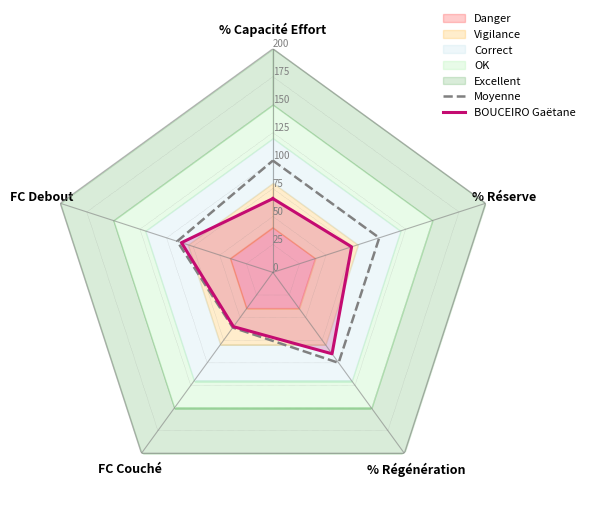

This chart was generated by the following Python code: (Note: this script raises an exception after producing the figure.)
import pandas as pd
import matplotlib.pyplot as plt
import matplotlib.patches as patches
from matplotlib.cm import get_cmap
from matplotlib.patches import Polygon
import numpy as np

def create_daily_chart_matplotlib(
    df: pd.DataFrame,
    save_path: str = "./temp_chart/daily_chart_matplotlib.png",
    figsize=(8, 7)
):
    """
    Crée un graphique quotidien (régénération vs capacité d’effort)
    à partir d’un DataFrame déjà chargé en mémoire.

    Le DataFrame doit contenir :
        - 'Nageur'
        - '% régénération'
        - '% capacité d'effort'
        - '% réserve'
    """

    # --- Vérification des colonnes requises
    required_cols = ["Nom", "% Régénération", "% Capacité Effort", "% Réserve"]
    missing = [col for col in required_cols if col not in df.columns]
    if missing:
        raise ValueError(f"Colonnes manquantes dans le DataFrame : {missing}")

    # --- Définir les nageurs et couleurs
    nageurs = df["Nom"].unique()
    cmap = get_cmap("Set1")
    colors = [cmap(i) for i in range(len(nageurs))]

    # --- Créer la figure
    fig, ax = plt.subplots(figsize=figsize)

    # === Couleurs de fond ===
    def add_rect(x0, x1, y0, y1, color, alpha=0.3):
        ax.add_patch(
            patches.Rectangle(
                (x0, y0), x1 - x0, y1 - y0,
                facecolor=color, alpha=alpha, linewidth=0
            )
        )

    # 🔴 Rouge (0-30%)
    add_rect(0, 30, 0, 30, "red", 0.3)

    # 🟠 Orange (zones vigilance)
    add_rect(30, 100, 0, 30, "orange", 0.3)
    add_rect(0, 30, 30, 100, "orange", 0.3)
    add_rect(30, 60, 30, 60, "orange", 0.3)

    # 🟡 Jaune (zones correctes)
    add_rect(0, 30, 100, 200, "yellow", 0.3)
    add_rect(30, 60, 60, 120, "yellow", 0.3)
    add_rect(60, 120, 30, 60, "yellow", 0.3)
    add_rect(100, 200, 0, 30, "yellow", 0.3)
    add_rect(60, 90, 60, 90, "yellow", 0.3)

    # 🟢 Vert (zones supérieures)
    add_rect(90, 200, 120, 200, "green", 0.1)
    add_rect(120, 200, 90, 200, "green", 0.1)

    # 🔵 Bleu (zones très hautes)
    add_rect(80, 120, 150, 200, "blue", 0.1)
    add_rect(150, 200, 80, 120, "blue", 0.1)

    # === Tracer les points par nageur ===
    for i, nageur in enumerate(nageurs):
        sub = df[df["Nom"] == nageur]
        ax.scatter(
            sub["% Capacité Effort"],
            sub["% Régénération"],
            s=400,              # taille fixe des marqueurs
            color=colors[i],
            edgecolors="black",
            linewidth=1,
            alpha=0.85,
            label=nageur
        )
        # Ajouter le texte du % réserve au centre du marker
        for _, row in sub.iterrows():
            ax.text(
                row["% Capacité Effort"], row["% Régénération"],
                str(int(row["% Réserve"])),
                ha="center", va="center", fontsize=7, fontweight="bold"
            )

    # # === Lignes centrales (50%) ===
    # ax.axvline(50, color="darkblue", linestyle="--", linewidth=1)
    # ax.axhline(50, color="darkblue", linestyle="--", linewidth=1)

    # === Mise en forme ===
    ax.set_xlim(0, 200)
    ax.set_ylim(0, 200)
    ax.set_xlabel("% Capacité d’effort", fontsize=10)
    ax.set_ylabel("% Régénération", fontsize=10)
    ax.set_title("Évolution quotidienne : Régénération vs Capacité d’effort ASM Natation",
                 fontsize=12, fontweight="bold", pad=15)
    ax.grid(True, alpha=0.3)
    
    # === Légende propre en haut à droite (hors du graphique)
    # On crée la légende manuellement pour mieux contrôler les tailles
    handles, labels = ax.get_legend_handles_labels()
    leg = ax.legend(
        handles,
        labels,
        title="Nageurs",
        title_fontsize=11,
        fontsize=9,
        loc="upper left",
        bbox_to_anchor=(1.02, 1.0),
        frameon=False,
        scatterpoints=1,
        markerscale=0.7,
        handleheight=1.5,
        handlelength=1.2,
        handletextpad=0.6,
        borderaxespad=0.2,
        labelspacing=0.6,   # 🔧 espace vertical entre lignes
    )
    
    # Supprime les marges inutiles
    plt.tight_layout()
    plt.savefig(save_path, dpi=150, bbox_inches="tight")
    plt.close(fig)

    print(f"✅ Graphique sauvegardé : {save_path}")
    return save_path

# ================================
# 🔹 FONCTION 1 : Radar 5 axes
# ================================

def create_radar_chart(
    athlete_data: dict,
    reference_df,
    save_path: str = "radar_chart.png",
    figsize=(6, 6)
):
    """
    Radar chart avec zones colorées dynamiques selon les seuils.
    Échelle 0–200 par pas de 25, axes visibles, et zones empilées.
    """

    # --- Variables principales
    categories = ['% Capacité Effort', '% Réserve', '% Régénération', 'FC Couché', 'FC Debout']
    N = len(categories)
    angles = np.linspace(0, 2 * np.pi, N, endpoint=False).tolist()
    angles += angles[:1]  # fermer le cercle

    # --- Données athlète + moyenne
    athlete_values = [athlete_data[c] for c in categories] + [athlete_data[categories[0]]]
    mean_values = reference_df.loc["Moyenne", categories].tolist() + [reference_df.loc["Moyenne", categories[0]]]

    # --- Figure
    fig, ax = plt.subplots(figsize=figsize, subplot_kw=dict(polar=True))
    ax.set_theta_offset(np.pi / 2)  # 90° en haut
    ax.set_theta_direction(-1)
    ax.set_rlabel_position(0)
    ax.set_ylim(0, 200)

    # --- Nettoyage esthétique
    ax.spines['polar'].set_visible(False)
    ax.grid(False)

    # ==========================================================
    # 🟢 ZONES COLORÉES SELON LES SEUILS (EMPILÉES)
    # ==========================================================
    # Valeurs de seuils par catégorie
    danger_vals = reference_df.loc["DANGER", categories].tolist() + [reference_df.loc["DANGER", categories[0]]]
    vigil_vals  = reference_df.loc["VIGILANCE", categories].tolist() + [reference_df.loc["VIGILANCE", categories[0]]]
    correct_vals= reference_df.loc["CORRECT", categories].tolist() + [reference_df.loc["CORRECT", categories[0]]]
    ok_vals     = reference_df.loc["OK", categories].tolist() + [reference_df.loc["OK", categories[0]]]

    # Zones colorées empilées
    ax.fill(angles, danger_vals, color="red", alpha=0.2, label="Danger")
    ax.fill_between(angles, danger_vals, vigil_vals, color="orange", alpha=0.2, label="Vigilance")
    ax.fill_between(angles, vigil_vals, correct_vals, color="lightblue", alpha=0.2, label="Correct")
    ax.fill_between(angles, correct_vals, ok_vals, color="lightgreen", alpha=0.2, label="OK")
    ax.fill_between(angles, ok_vals, [200]*len(ok_vals), color="green", alpha=0.15, label="Excellent")

    # --- Bordure verte max (200)
    outer_radius = [200] * (N + 1)
    ax.plot(angles, outer_radius, color="gray", linewidth=1, alpha=0.5)

    # --- Lignes d’échelle (tous les 25)
    for r in range(25, 201, 25):
        ax.plot(angles, [r] * (N + 1), color="gray", linewidth=0.3, alpha=0.6, linestyle='dotted')

    # --- Axes visibles (lignes radiales)
    for angle in angles[:-1]:
        ax.plot([angle, angle], [0, 200], color="gray", linewidth=0.8, alpha=0.6)

    # --- Moyenne (gris pointillé)
    ax.plot(angles, mean_values, color="gray", linewidth=1.8, linestyle="dashed", label="Moyenne")

    # --- Athlète (rose foncé)
    ax.plot(angles, athlete_values, color="#C40B71", linewidth=2.2, label=athlete_data.get("Nom", "Athlète"))
    ax.fill(angles, athlete_values, color="#C40B71", alpha=0.2)

    # --- Étiquettes des axes
    plt.xticks(angles[:-1], categories, fontsize=9, weight="bold")

    # --- Ticks radiaux
    ax.set_yticks(np.arange(0, 201, 25))
    ax.set_yticklabels([str(v) for v in range(0, 201, 25)], fontsize=7, color="gray")

    # --- Légende
    ax.legend(loc="upper right", bbox_to_anchor=(1.2, 1.1), frameon=False, fontsize=8)

    plt.tight_layout()
    plt.savefig(save_path, dpi=150, bbox_inches="tight")
    plt.close(fig)

    print(f"✅ Radar chart sauvegardé : {save_path}")
    return save_path

# ================================
# 🔹 FONCTION 2 : Triangle 3 axes
# ================================

def create_triangle_chart(
    athlete_data: dict,
    reference_df,
    save_path: str = "triangle_chart.png",
    figsize=(5, 4)
):
    """
    Triangle chart (radar 3 axes) comparant l'athlète et la moyenne
    pour % Régénération, % Réserve et % Capacité Effort.
    """

    # --- Variables principales
    categories = ['% Capacité Effort', '% Réserve', '% Régénération']
    N = len(categories)
    angles = np.linspace(0, 2 * np.pi, N, endpoint=False).tolist()
    angles += angles[:1]  # fermer le triangle

    # --- Données athlète + moyenne
    athlete_values = [athlete_data[c] for c in categories] + [athlete_data[categories[0]]]
    mean_values = reference_df.loc["Moyenne", categories].tolist() + [reference_df.loc["Moyenne", categories[0]]]

    # --- Figure polaire
    fig, ax = plt.subplots(figsize=figsize, subplot_kw=dict(polar=True))
    ax.set_theta_offset(np.pi / 2)
    ax.set_theta_direction(-1)
    ax.set_rlabel_position(0)
    ax.set_ylim(0, 200)

    # --- Nettoyage esthétique
    ax.spines['polar'].set_visible(False)
    ax.grid(False)

    # --- Lignes de fond et axes visibles
    for r in range(25, 201, 25):
        ax.plot(angles, [r] * (N + 1), color="gray", linewidth=0.3, alpha=0.5, linestyle='dotted')
    for angle in angles[:-1]:
        ax.plot([angle, angle], [0, 200], color="gray", linewidth=0.8, alpha=0.6)

    outer_radius = [200] * (N + 1)
    ax.plot(angles, outer_radius, color="gray", linewidth=1, alpha=0.5)

    # --- Moyenne (gris clair)
    ax.plot(angles, mean_values, color="gray", linewidth=1.8, linestyle="dashed", label="Moyenne")
    ax.fill(angles, mean_values, color="gray", alpha=0.1)

    # --- Athlète (rose foncé)
    ax.plot(angles, athlete_values, color="#C40B71", linewidth=2.2, label=athlete_data.get("Nom", "Athlète"))
    ax.fill(angles, athlete_values, color="#C40B71", alpha=0.2)

    # --- Étiquettes
    plt.xticks(angles[:-1], categories, fontsize=9, weight="bold")
    ax.set_yticks(np.arange(0, 201, 25))
    ax.set_yticklabels([str(v) for v in range(0, 201, 25)], fontsize=7, color="gray")

    # --- Légende
    ax.legend(loc="upper right", bbox_to_anchor=(1.2, 1.1), frameon=False, fontsize=8)

    plt.tight_layout()
    plt.savefig(save_path, dpi=150, bbox_inches="tight")
    plt.close(fig)

    print(f"✅ Triangle chart sauvegardé : {save_path}")
    return save_path

# === Exemple d’utilisation ===
if __name__ == "__main__":
    df_ref = pd.DataFrame({
        "Niveau": ["Moyenne", "DANGER", "VIGILANCE", "CORRECT", "OK"],
        "% Capacité Effort": [100, 40, 80, 120, 150],
        "% Réserve": [100, 40, 80, 120, 150],
        "% Régénération": [100, 40, 80, 120, 150],
        "FC Couché": [61, 40, 80, 120, 150],
        "FC Debout": [90, 40, 80, 120, 150]
    }).set_index("Niveau")

    athlete = {
        "Nom": "BOUCEIRO Gaëtane",
        "FC Couché": 60,
        "FC Debout": 86,
        "% Réserve": 74,
        "% Régénération": 90,
        "% Capacité Effort": 66
    }

    create_radar_chart(athlete, df_ref, "./temp_chart/radar_test.png")
    create_triangle_chart(athlete, df_ref, "./temp_chart/triangle_test.png")